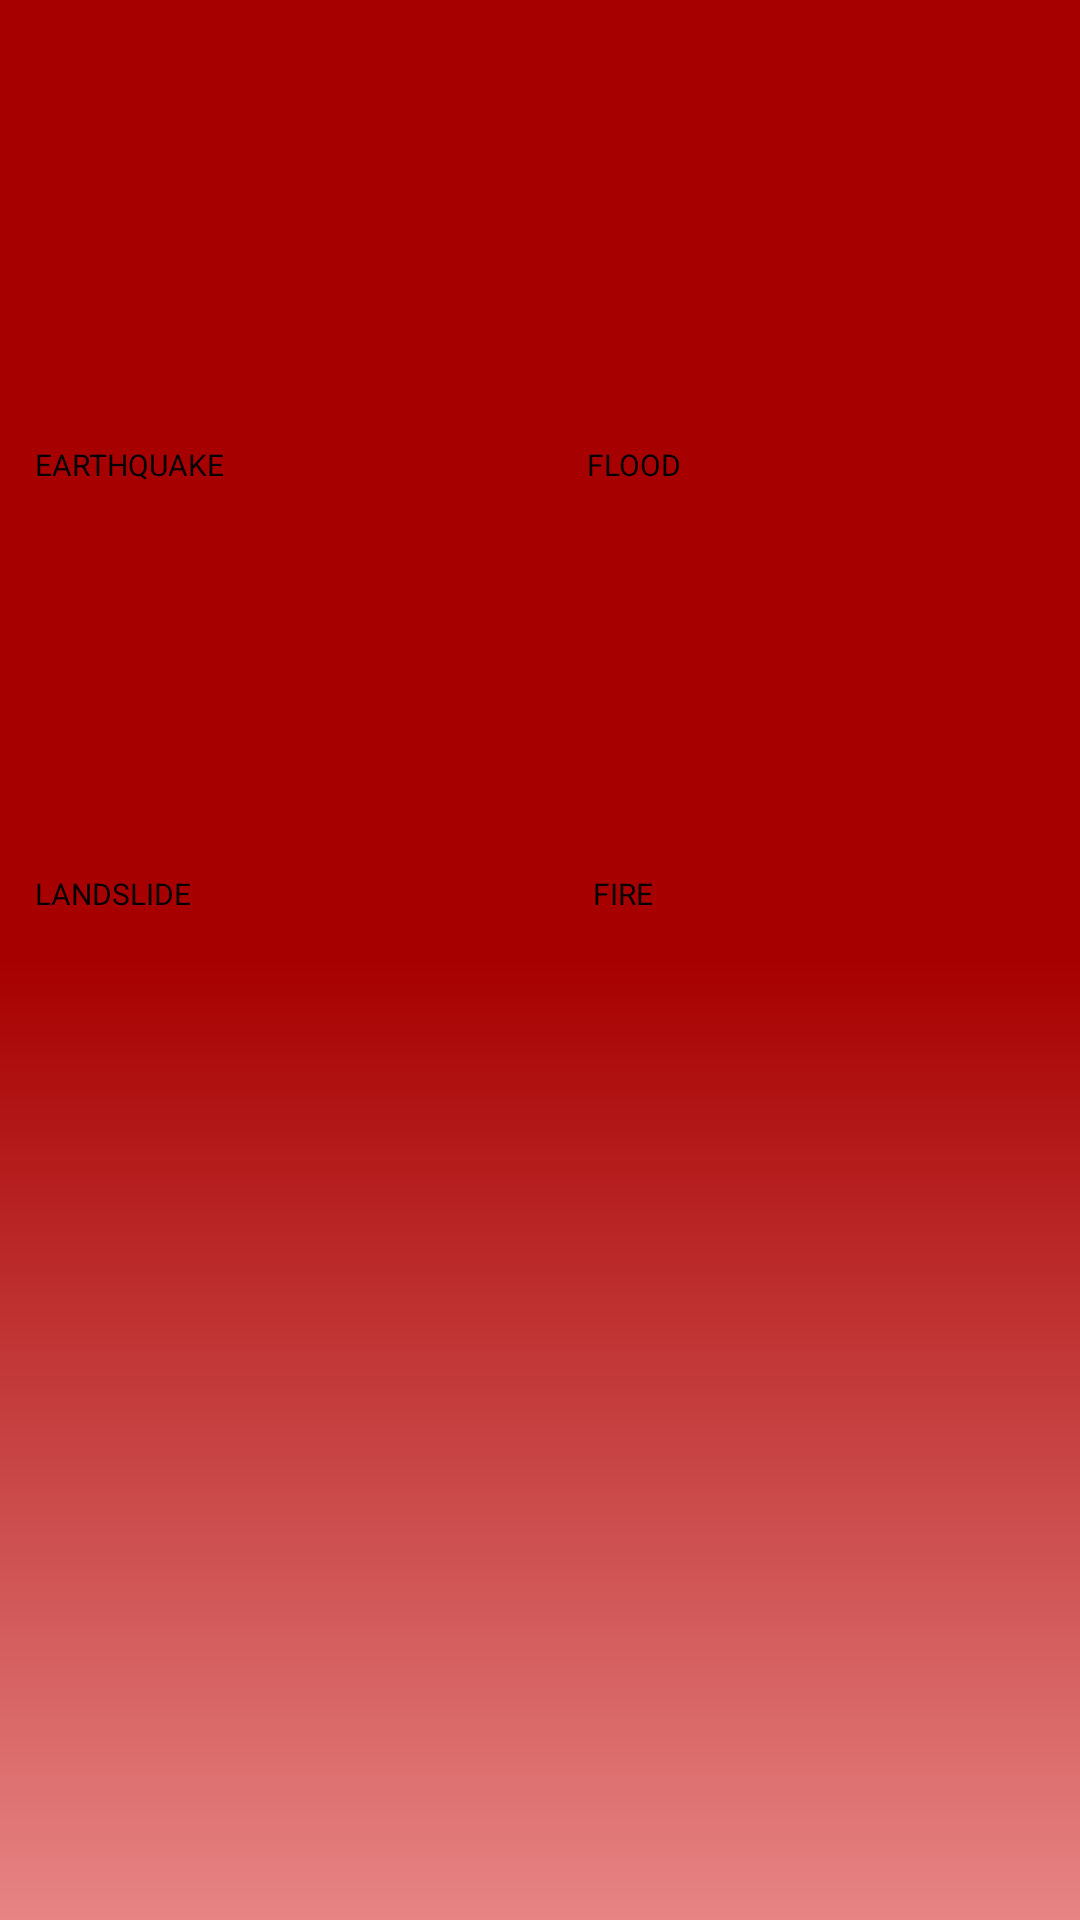

Here is an Android app screen rendered from its layout file. Give the layout XML and the strings, colors and styles it references.
<!-- AndroidManifest.xml: application theme Theme.Log_reg -->
<!-- res/layout/activity_preparedness_plan_main_screen.xml -->
<?xml version="1.0" encoding="utf-8"?>
<androidx.constraintlayout.widget.ConstraintLayout xmlns:android="http://schemas.android.com/apk/res/android"
        xmlns:app="http://schemas.android.com/apk/res-auto"
        xmlns:tools="http://schemas.android.com/tools"
        android:layout_width="match_parent"
        android:layout_height="match_parent"
        android:background="@drawable/gradient_background"
        tools:context=".preparedness_plan_main_screen"
        tools:ignore="ExtraText"><![CDATA[

    app:layout_constraintBottom_toBottomOf="parent"
        app:layout_constraintEnd_toEndOf="parent"
        app:layout_constraintHorizontal_bias="0.893"
        app:layout_constraintStart_toStartOf="parent"
        app:layout_constraintTop_toTopOf="parent"
        app:layout_constraintVertical_bias="0.555" />

    ]]>

        <Button
            android:id="@+id/earthquakebtn"
            android:layout_width="157dp"
            android:layout_height="121dp"
            android:layout_alignParentStart="true"
            android:layout_alignParentTop="true"
            android:layout_alignParentEnd="true"
            android:layout_alignParentBottom="true"

            android:layout_marginStart="42dp"
            android:layout_marginTop="195dp"
            android:layout_marginEnd="222dp"
            android:layout_marginBottom="418dp"
            android:backgroundTint="#ff5d55"
            android:bottomLeftRadius="10dp"
            android:bottomRightRadius="10dp"
            android:text="EARTHQUAKE"
            android:textSize="10dp"
            android:topLeftRadius="20dp"
            android:topRightRadius="20dp"
            app:icon="@drawable/earthquake"
            app:iconGravity="textTop"
            app:iconSize="72dp"
            app:layout_constraintBottom_toBottomOf="parent"
            app:layout_constraintEnd_toEndOf="parent"
            app:layout_constraintStart_toStartOf="parent"
            app:layout_constraintTop_toTopOf="parent" />

        <Button
            android:id="@+id/firebtn"
            android:layout_width="157dp"
            android:layout_height="121dp"
            android:layout_alignParentStart="true"
            android:layout_alignParentTop="true"
            android:layout_alignParentEnd="true"
            android:layout_alignParentBottom="true"

            android:layout_marginStart="228dp"
            android:layout_marginTop="338dp"
            android:layout_marginEnd="36dp"
            android:layout_marginBottom="275dp"
            android:backgroundTint="#ff5d55"
            android:bottomLeftRadius="10dp"
            android:bottomRightRadius="10dp"
            android:text="FIRE"
            android:textSize="10dp"
            android:topLeftRadius="20dp"
            android:topRightRadius="20dp"
            app:icon="@drawable/hof"
            app:iconGravity="textTop"
            app:iconSize="72dp"
            app:layout_constraintBottom_toBottomOf="parent"
            app:layout_constraintEnd_toEndOf="parent"
            app:layout_constraintStart_toStartOf="parent"
            app:layout_constraintTop_toTopOf="parent" />

        <Button
            android:id="@+id/floodbtn"
            android:layout_width="157dp"
            android:layout_height="121dp"
            android:layout_alignParentStart="true"
            android:layout_alignParentTop="true"
            android:layout_alignParentEnd="true"
            android:layout_alignParentBottom="true"

            android:layout_marginStart="226dp"
            android:layout_marginTop="195dp"
            android:layout_marginEnd="38dp"
            android:layout_marginBottom="418dp"
            android:backgroundTint="#ff5d55"
            android:bottomLeftRadius="10dp"
            android:bottomRightRadius="10dp"
            android:text="FLOOD"
            android:textSize="10dp"
            android:topLeftRadius="20dp"
            android:topRightRadius="20dp"
            app:icon="@drawable/flooding"
            app:iconGravity="textTop"
            app:iconSize="72dp"
            app:layout_constraintBottom_toBottomOf="parent"
            app:layout_constraintEnd_toEndOf="parent"
            app:layout_constraintStart_toStartOf="parent"
            app:layout_constraintTop_toTopOf="parent" />

        <Button
            android:id="@+id/landslidebtn"
            android:layout_width="157dp"
            android:layout_height="121dp"
            android:layout_alignParentStart="true"
            android:layout_alignParentTop="true"
            android:layout_alignParentEnd="true"
            android:layout_alignParentBottom="true"

            android:layout_marginStart="42dp"
            android:layout_marginTop="338dp"
            android:layout_marginEnd="222dp"
            android:layout_marginBottom="275dp"
            android:backgroundTint="#ff5d55"
            android:bottomLeftRadius="10dp"
            android:bottomRightRadius="10dp"
            android:text="LANDSLIDE"
            android:textSize="10dp"
            android:topLeftRadius="20dp"
            android:topRightRadius="20dp"
            app:icon="@drawable/earth"
            app:iconGravity="textTop"
            app:iconSize="72dp"
            app:layout_constraintBottom_toBottomOf="parent"
            app:layout_constraintEnd_toEndOf="parent"
            app:layout_constraintStart_toStartOf="parent"
            app:layout_constraintTop_toTopOf="parent" />

        <androidx.constraintlayout.widget.Guideline
            android:id="@+id/guideline"
            android:layout_width="wrap_content"
            android:layout_height="wrap_content"
            android:orientation="vertical"
            app:layout_constraintGuide_percent="0.5" />


        <Button
            android:id="@+id/callemergencybtn"
            android:layout_width="342dp"
            android:layout_height="48dp"
            android:layout_marginStart="42dp"
            android:layout_marginTop="630dp"
            android:layout_marginEnd="37dp"
            android:layout_marginBottom="56dp"
            android:backgroundTint="#ffffff"
            android:bottomLeftRadius="10dp"
            android:bottomRightRadius="10dp"
            android:paddingLeft="10dp"
            android:paddingTop="10dp"
            android:paddingRight="10dp"
            android:paddingBottom="10dp"
            android:text="CALL EMERGENCY"
            android:textColor="@color/black"
            android:topLeftRadius="10dp"
            android:topRightRadius="10dp"
            app:layout_constraintBottom_toBottomOf="parent"
            app:layout_constraintEnd_toEndOf="parent"
            app:layout_constraintStart_toStartOf="parent"
            app:layout_constraintTop_toTopOf="parent" />

        <ProgressBar
            android:id="@+id/progressBar2"
            style="?android:attr/progressBarStyleHorizontal"
            android:layout_width="440dp"
            android:layout_height="7dp"
            android:layout_marginTop="102dp"
            android:layout_marginBottom="625dp"
            app:layout_constraintBottom_toBottomOf="parent"
            app:layout_constraintEnd_toEndOf="parent"
            app:layout_constraintStart_toStartOf="parent"
            app:layout_constraintTop_toTopOf="parent" />

        <TextView
            android:id="@+id/preparednessplanlbl"
            android:layout_width="274dp"
            android:layout_height="50dp"
            android:layout_marginStart="120dp"
            android:layout_marginTop="35dp"
            android:layout_marginEnd="27dp"
            android:layout_marginBottom="649dp"
            android:fontFamily="@font/asap_bold"
            android:text="Preparedness Plan"
            android:textColor="@color/white"
            android:textSize="30dp"
            android:textStyle="bold"
            app:layout_constraintBottom_toBottomOf="parent"
            app:layout_constraintEnd_toEndOf="parent"
            app:layout_constraintStart_toStartOf="parent"
            app:layout_constraintTop_toTopOf="parent" />

        <TextView
            android:id="@+id/textView2"
            android:layout_width="335dp"
            android:layout_height="39dp"
            android:layout_marginStart="44dp"
            android:layout_marginTop="130dp"
            android:layout_marginEnd="36dp"
            android:layout_marginBottom="576dp"
            android:fontFamily="@font/asap"
            android:text="What's the emergency?"
            android:textColor="@color/white"
            android:textSize="25dp"
            android:textStyle="bold"
            app:layout_constraintBottom_toBottomOf="parent"
            app:layout_constraintEnd_toEndOf="parent"
            app:layout_constraintStart_toStartOf="parent"
            app:layout_constraintTop_toTopOf="parent" />

        <Button
            android:id="@+id/button2"
            android:layout_width="87dp"
            android:layout_height="83dp"
            android:layout_marginStart="12dp"
            android:layout_marginTop="13dp"
            android:layout_marginEnd="322dp"
            android:layout_marginBottom="638dp"
            android:backgroundTint="#a70000"
            app:icon="@drawable/menubar_black"
            app:iconGravity="textTop"
            app:iconSize="50dp"
            app:layout_constraintBottom_toBottomOf="parent"
            app:layout_constraintEnd_toEndOf="parent"
            app:layout_constraintStart_toStartOf="parent"
            app:layout_constraintTop_toTopOf="parent" />


    </androidx.constraintlayout.widget.ConstraintLayout>
<!-- resources referenced by this layout -->
<resources>
  <!-- drawable earth: png bitmap (drawable, 26629 bytes) -->
  <!-- drawable earthquake: png bitmap (drawable, 6465 bytes) -->
  <!-- drawable flooding: png bitmap (drawable, 12972 bytes) -->
  <!-- drawable gradient_background (drawable) -->
  <?xml version="1.0" encoding="utf-8"?>
  <selector xmlns:android="http://schemas.android.com/apk/res/android">
      <item>
      <shape>
          <gradient
              android:startColor = "#e78484"
              android:centerColor = "#a70000"
              android:endColor = "#a70000"
              android:angle = "90"
              android:type = "linear" />
      </shape>
      </item>
  </selector>
  <!-- drawable hof: png bitmap (drawable, 14609 bytes) -->
  <!-- not gathered from this repository: default colours our renderer supplied (Android Studio template values) -->
  <color name="black">#FF000000</color>
  <color name="white">#FFFFFFFF</color>
</resources>
